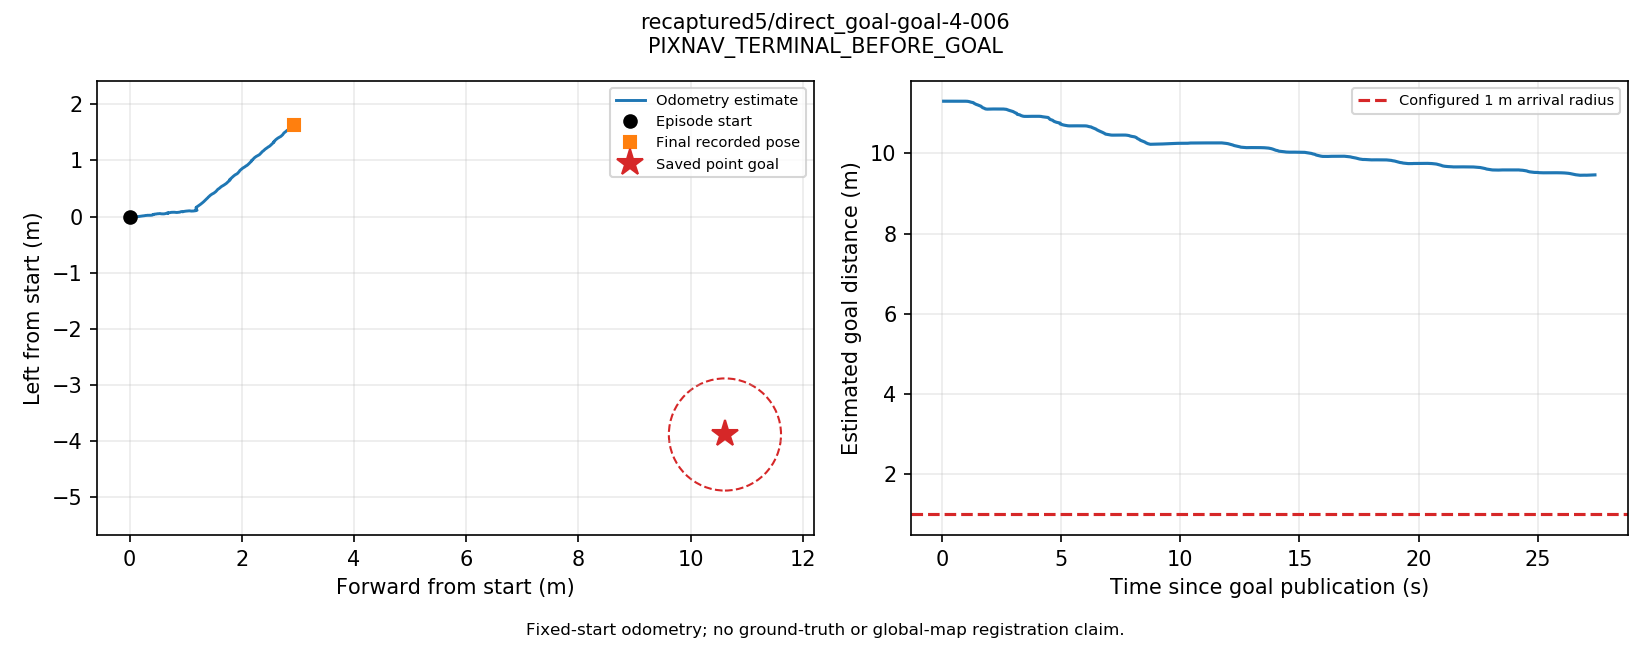

Source data for this figure (header and first rows):
t_s, utc, source_stamp_s, receipt_age_s, x_m, y_m, z_m, yaw_rad, source, frame, raw_frame
0.004042, 2026-09-13T15:49:54.572778+00:00, 1789314595, 0.01811, 1.3282488494095732e-05, 7.045692032273905e-06, 0.3089, 1.4006822867007607e-05, odom, episode_start, odom
0.06483, 2026-09-13T15:49:54.633467+00:00, 1789314595, 0.01236, 5.678300655985214e-05, 4.058623186092313e-05, 0.3089, -5.4120477182895144e-05, odom, episode_start, odom
0.1287, 2026-09-13T15:49:54.697451+00:00, 1789314595, 0.02295, 7.17068319452802e-05, -4.888774027423278e-05, 0.3089, -0.0001715, odom, episode_start, odom
0.1815, 2026-09-13T15:49:54.750226+00:00, 1789314595, 0.005643, 7.296696929448865e-05, -5.2513855302854234e-05, 0.3089, -0.0001914, odom, episode_start, odom
0.234, 2026-09-13T15:49:54.802703+00:00, 1789314595, 0.01151, 8.828668748398097e-05, 5.3435032613012435e-05, 0.3089, 8.352252342125333e-05, odom, episode_start, odom
0.3088, 2026-09-13T15:49:54.877506+00:00, 1789314595, 0.03268, 6.384419742086082e-05, 7.802921978587786e-05, 0.3089, -1.4749290780935453e-05, odom, episode_start, odom
0.3686, 2026-09-13T15:49:54.937319+00:00, 1789314595, 0.03942, 0.0001236, 1.727845129391171e-05, 0.3089, -0.0002622, odom, episode_start, odom
0.4325, 2026-09-13T15:49:55.001228+00:00, 1789314595, 0.04671, 0.0001177, -5.8245992622284006e-05, 0.3089, -0.0001271, odom, episode_start, odom
0.4973, 2026-09-13T15:49:55.066016+00:00, 1789314595, 0.0349, 0.0001015, 4.745253397521816e-05, 0.3089, -2.7377663287420084e-05, odom, episode_start, odom
0.5485, 2026-09-13T15:49:55.117241+00:00, 1789314595, 0.02243, 0.0001188, 4.3484227341860695e-05, 0.3089, -7.43021640098318e-05, odom, episode_start, odom
0.5993, 2026-09-13T15:49:55.168039+00:00, 1789314595, 0.006338, 0.0001108, -7.99842499069182e-05, 0.3089, -0.0002312, odom, episode_start, odom
0.6649, 2026-09-13T15:49:55.233612+00:00, 1789314595, 0.01801, 0.0001328, -2.388432660190877e-05, 0.3089, -8.013491362235392e-05, odom, episode_start, odom
0.7291, 2026-09-13T15:49:55.297816+00:00, 1789314595, 0.006564, 9.527133633521054e-05, 0.0001209, 0.3089, 6.873959317865719e-06, odom, episode_start, odom
0.7857, 2026-09-13T15:49:55.354482+00:00, 1789314595, 0.009428, 8.757113270667211e-05, 7.712380217000535e-05, 0.3089, -3.694666583176076e-05, odom, episode_start, odom
0.8384, 2026-09-13T15:49:55.407170+00:00, 1789314595, 0.02248, 6.90040227183823e-05, -1.0052774329006918e-05, 0.3089, -9.37062196345595e-05, odom, episode_start, odom
0.9076, 2026-09-13T15:49:55.476350+00:00, 1789314595, 0.02518, 0.0006109, 5.582528832609782e-05, 0.309, 0.0002362, odom, episode_start, odom
0.9644, 2026-09-13T15:49:55.533177+00:00, 1789314596, 0.008469, 0.004081, 0.001521, 0.3094, -0.001601, odom, episode_start, odom
1.016, 2026-09-13T15:49:55.584684+00:00, 1789314596, 0.006942, 0.009904, 0.0008753, 0.3093, -0.006368, odom, episode_start, odom
1.067, 2026-09-13T15:49:55.636136+00:00, 1789314596, 0.008168, 0.01657, 0.0005928, 0.3094, -0.009408, odom, episode_start, odom
1.125, 2026-09-13T15:49:55.694072+00:00, 1789314596, 0.01293, 0.02465, -0.0002168, 0.3094, -0.01163, odom, episode_start, odom
1.186, 2026-09-13T15:49:55.754490+00:00, 1789314596, 0.01999, 0.03545, -0.0007825, 0.3092, -0.009738, odom, episode_start, odom
1.239, 2026-09-13T15:49:55.808022+00:00, 1789314596, 0.01358, 0.05025, -0.0006353, 0.308, -0.008957, odom, episode_start, odom
1.298, 2026-09-13T15:49:55.867181+00:00, 1789314596, 0.01947, 0.06812, -0.0007945, 0.3059, -0.007917, odom, episode_start, odom
1.352, 2026-09-13T15:49:55.920613+00:00, 1789314596, 0.005828, 0.09127, -0.0002144, 0.3012, -0.006367, odom, episode_start, odom
1.409, 2026-09-13T15:49:55.977762+00:00, 1789314596, 0.02963, 0.1035, 0.0005052, 0.3005, -0.006651, odom, episode_start, odom
1.463, 2026-09-13T15:49:56.031984+00:00, 1789314596, 0.003917, 0.1371, -0.0007672, 0.3018, -0.0001019, odom, episode_start, odom
1.547, 2026-09-13T15:49:56.115727+00:00, 1789314596, 0.03452, 0.1501, -0.0006466, 0.3026, 0.003971, odom, episode_start, odom
1.603, 2026-09-13T15:49:56.172014+00:00, 1789314596, 0.007282, 0.1745, 0.003308, 0.3017, 0.004139, odom, episode_start, odom
1.656, 2026-09-13T15:49:56.224455+00:00, 1789314596, 0.01005, 0.1897, 0.005103, 0.3001, 0.004226, odom, episode_start, odom
1.709, 2026-09-13T15:49:56.278145+00:00, 1789314596, 0.01016, 0.2035, 0.007988, 0.3002, 0.005905, odom, episode_start, odom
1.764, 2026-09-13T15:49:56.332279+00:00, 1789314596, 0.004267, 0.2114, 0.008413, 0.2994, 0.004702, odom, episode_start, odom
1.824, 2026-09-13T15:49:56.392808+00:00, 1789314596, 0.01753, 0.2149, 0.009187, 0.3021, 0.003458, odom, episode_start, odom
1.876, 2026-09-13T15:49:56.445171+00:00, 1789314596, 0.01044, 0.2146, 0.009175, 0.3027, 0.006613, odom, episode_start, odom
1.928, 2026-09-13T15:49:56.496944+00:00, 1789314596, 0.005911, 0.2126, 0.008514, 0.3023, 0.01251, odom, episode_start, odom
1.981, 2026-09-13T15:49:56.549296+00:00, 1789314597, 0.004837, 0.2107, 0.00802, 0.302, 0.01613, odom, episode_start, odom
2.032, 2026-09-13T15:49:56.601086+00:00, 1789314597, 0.009372, 0.21, 0.00769, 0.302, 0.01843, odom, episode_start, odom
2.085, 2026-09-13T15:49:56.653947+00:00, 1789314597, 0.01605, 0.2099, 0.007609, 0.3024, 0.0194, odom, episode_start, odom
2.139, 2026-09-13T15:49:56.707314+00:00, 1789314597, 0.006151, 0.2098, 0.00781, 0.3029, 0.01932, odom, episode_start, odom
2.196, 2026-09-13T15:49:56.764382+00:00, 1789314597, 0.03126, 0.2095, 0.007937, 0.3029, 0.01959, odom, episode_start, odom
2.249, 2026-09-13T15:49:56.817700+00:00, 1789314597, 0.02649, 0.2088, 0.007951, 0.303, 0.02098, odom, episode_start, odom
2.304, 2026-09-13T15:49:56.873206+00:00, 1789314597, 0.05523, 0.2083, 0.00777, 0.303, 0.02174, odom, episode_start, odom
2.363, 2026-09-13T15:49:56.931988+00:00, 1789314597, 0.011, 0.2067, 0.008146, 0.303, 0.02561, odom, episode_start, odom
2.417, 2026-09-13T15:49:56.986063+00:00, 1789314597, 0.004867, 0.2073, 0.008506, 0.3031, 0.02688, odom, episode_start, odom
2.477, 2026-09-13T15:49:57.046131+00:00, 1789314597, 0.01506, 0.2085, 0.008863, 0.3027, 0.02545, odom, episode_start, odom
2.534, 2026-09-13T15:49:57.102404+00:00, 1789314597, 0.01076, 0.2142, 0.01002, 0.3019, 0.02211, odom, episode_start, odom
2.585, 2026-09-13T15:49:57.153490+00:00, 1789314597, 0.01592, 0.2212, 0.0106, 0.3029, 0.01985, odom, episode_start, odom
2.641, 2026-09-13T15:49:57.210093+00:00, 1789314597, 0.005822, 0.2314, 0.01128, 0.3042, 0.01988, odom, episode_start, odom
2.707, 2026-09-13T15:49:57.276057+00:00, 1789314597, 0.01845, 0.2411, 0.01178, 0.305, 0.02198, odom, episode_start, odom
2.76, 2026-09-13T15:49:57.328766+00:00, 1789314597, 0.004442, 0.2538, 0.0137, 0.305, 0.02091, odom, episode_start, odom
2.814, 2026-09-13T15:49:57.382579+00:00, 1789314597, 0.01009, 0.267, 0.01647, 0.3047, 0.01733, odom, episode_start, odom
2.87, 2026-09-13T15:49:57.438487+00:00, 1789314597, 0.007871, 0.2871, 0.01958, 0.3048, 0.01663, odom, episode_start, odom
2.93, 2026-09-13T15:49:57.498439+00:00, 1789314597, 0.02081, 0.3054, 0.0203, 0.3054, 0.02323, odom, episode_start, odom
2.981, 2026-09-13T15:49:57.549858+00:00, 1789314598, 0.02511, 0.3208, 0.02297, 0.3038, 0.02935, odom, episode_start, odom
3.033, 2026-09-13T15:49:57.601987+00:00, 1789314598, 0.01407, 0.3427, 0.02186, 0.3015, 0.03254, odom, episode_start, odom
3.097, 2026-09-13T15:49:57.665750+00:00, 1789314598, 0.02821, 0.3608, 0.02352, 0.3042, 0.03606, odom, episode_start, odom
3.15, 2026-09-13T15:49:57.718527+00:00, 1789314598, 0.01765, 0.3716, 0.02194, 0.305, 0.03909, odom, episode_start, odom
3.203, 2026-09-13T15:49:57.771701+00:00, 1789314598, 0.03061, 0.3812, 0.02294, 0.3048, 0.03898, odom, episode_start, odom
3.258, 2026-09-13T15:49:57.826250+00:00, 1789314598, 0.007738, 0.4016, 0.02601, 0.3022, 0.03697, odom, episode_start, odom
3.31, 2026-09-13T15:49:57.878752+00:00, 1789314598, 0.01005, 0.4093, 0.02921, 0.3016, 0.03769, odom, episode_start, odom
3.362, 2026-09-13T15:49:57.930727+00:00, 1789314598, 0.009757, 0.4168, 0.03351, 0.3046, 0.03555, odom, episode_start, odom
... 420 more rows
